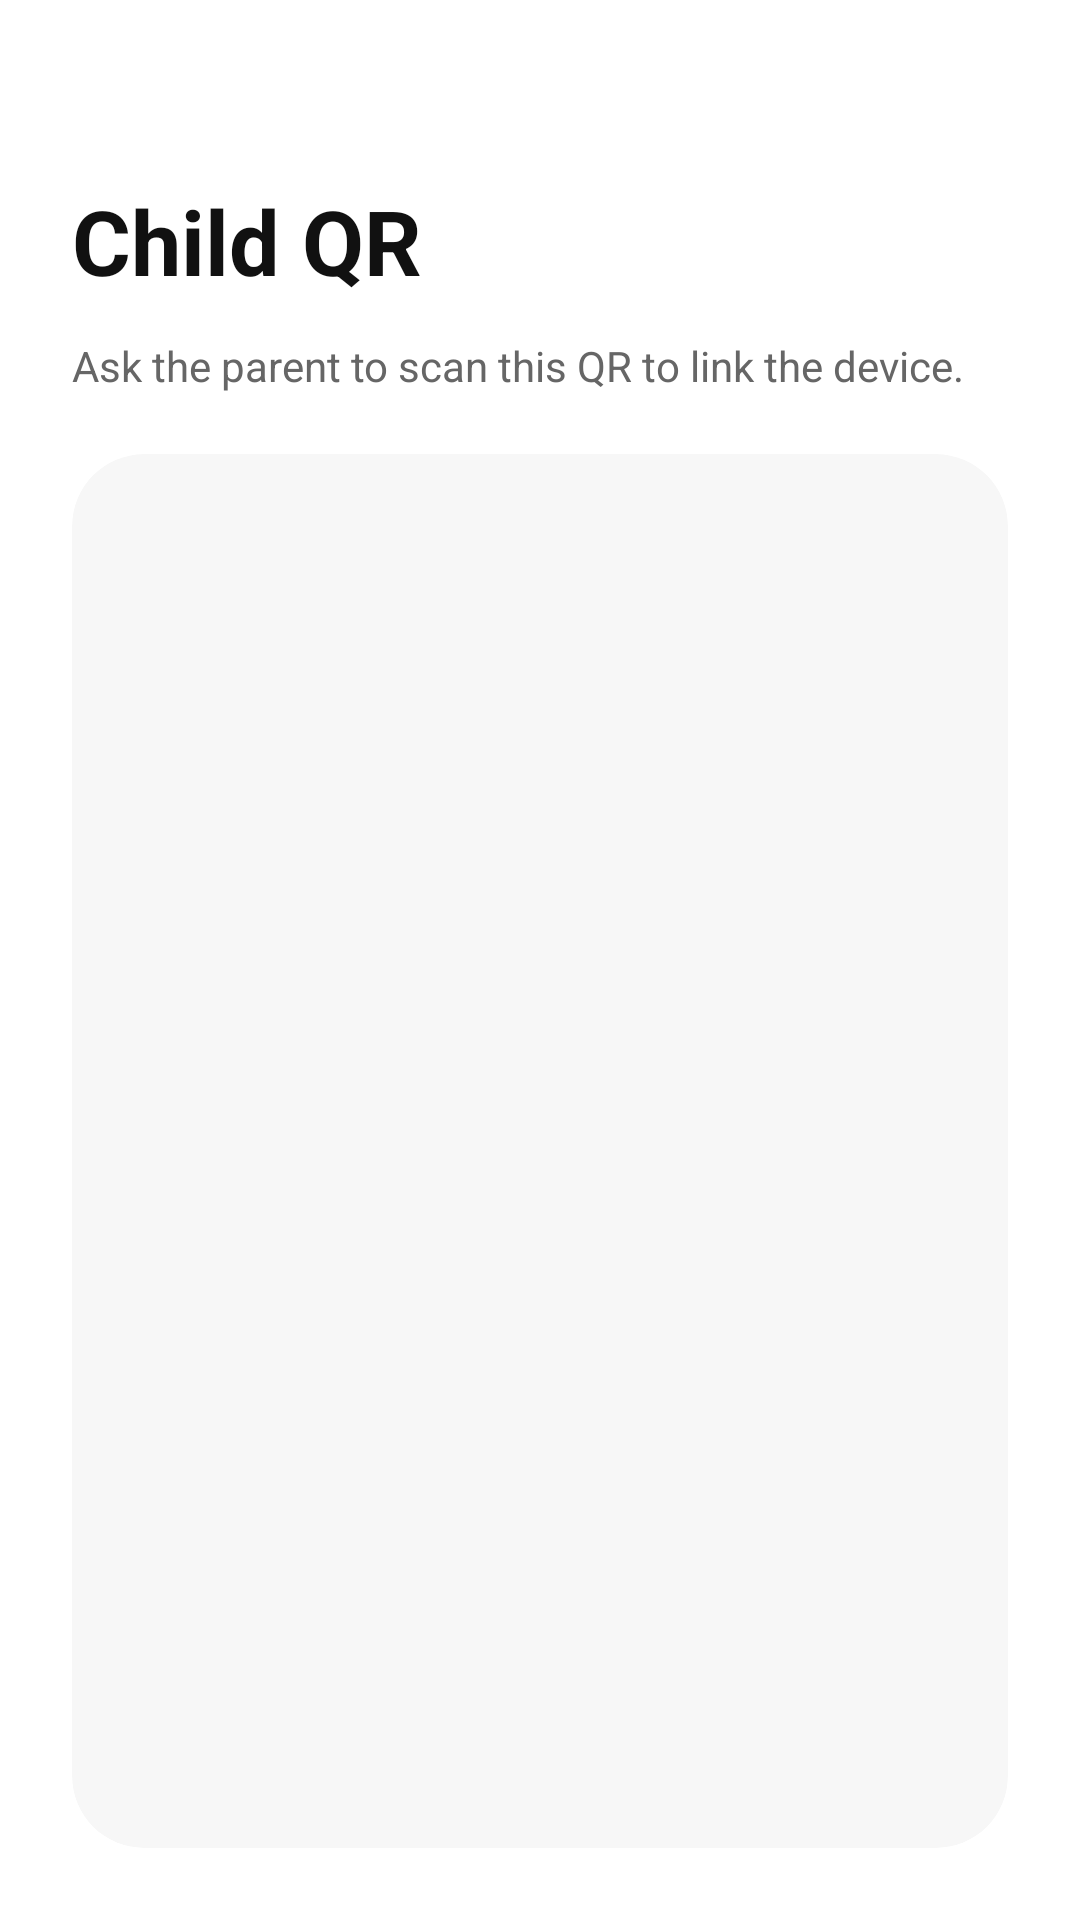

This screen was rendered from an Android layout file. Write that file and the resources it references.
<!-- AndroidManifest.xml: application theme Theme.PureLauncher -->
<!-- res/layout/activity_child_qr.xml -->
<?xml version="1.0" encoding="utf-8"?>
<androidx.constraintlayout.widget.ConstraintLayout xmlns:android="http://schemas.android.com/apk/res/android"
    xmlns:app="http://schemas.android.com/apk/res-auto"
    android:id="@+id/main"
    android:layout_width="match_parent"
    android:layout_height="match_parent"
    android:background="@color/bg_primary"
    android:padding="24dp">

    <TextView
        android:id="@+id/tvTitle"
        android:layout_width="0dp"
        android:layout_height="wrap_content"
        android:layout_marginTop="36dp"
        android:text="Child QR"
        android:textColor="@color/text_primary"
        android:textSize="30sp"
        android:textStyle="bold"
        app:layout_constraintTop_toTopOf="parent"
        app:layout_constraintStart_toStartOf="parent"
        app:layout_constraintEnd_toEndOf="parent" />

    <TextView
        android:id="@+id/tvSubtitle"
        android:layout_width="0dp"
        android:layout_height="wrap_content"
        android:layout_marginTop="12dp"
        android:text="Ask the parent to scan this QR to link the device."
        android:textColor="@color/text_secondary"
        android:textSize="14sp"
        app:layout_constraintTop_toBottomOf="@id/tvTitle"
        app:layout_constraintStart_toStartOf="parent"
        app:layout_constraintEnd_toEndOf="parent" />

    <androidx.cardview.widget.CardView
        android:id="@+id/cardQr"
        android:layout_width="0dp"
        android:layout_height="0dp"
        android:layout_marginTop="20dp"
        app:cardBackgroundColor="@color/bg_card"
        app:cardCornerRadius="24dp"
        app:cardElevation="0dp"
        app:layout_constraintTop_toBottomOf="@id/tvSubtitle"
        app:layout_constraintBottom_toBottomOf="parent"
        app:layout_constraintStart_toStartOf="parent"
        app:layout_constraintEnd_toEndOf="parent">

        <LinearLayout
            android:layout_width="match_parent"
            android:layout_height="match_parent"
            android:gravity="center"
            android:orientation="vertical"
            android:padding="24dp">

            <ImageView
                android:id="@+id/ivQrPreview"
                android:layout_width="240dp"
                android:layout_height="240dp"
                android:background="@android:color/transparent"
                android:contentDescription="QR"
                android:scaleType="fitCenter" />

            <TextView
                android:id="@+id/tvQrStatus"
                android:layout_width="match_parent"
                android:layout_height="wrap_content"
                android:layout_marginTop="8dp"
                android:gravity="center"
                android:text=""
                android:textColor="@color/text_secondary"
                android:textSize="14sp" />
        </LinearLayout>

    </androidx.cardview.widget.CardView>

</androidx.constraintlayout.widget.ConstraintLayout>
<!-- resources referenced by this layout -->
<resources>
  <color name="bg_card">#F7F7F7</color>
  <color name="bg_primary">#FFFFFF</color>
  <color name="text_primary">#111111</color>
  <color name="text_secondary">#666666</color>
  <style name="Theme.PureLauncher" parent="Base.Theme.PureLauncher" />
  <style name="Base.Theme.PureLauncher" parent="Theme.Material3.DayNight.NoActionBar">
          
          <item name="android:windowBackground">@color/bg_primary</item>
          
          <item name="android:windowAnimationStyle">@style/NoWindowAnimation</item>
      </style>
  <style name="NoWindowAnimation">
          <item name="android:activityOpenEnterAnimation">@null</item>
          <item name="android:activityOpenExitAnimation">@null</item>
          <item name="android:activityCloseEnterAnimation">@null</item>
          <item name="android:activityCloseExitAnimation">@null</item>
          <item name="android:taskOpenEnterAnimation">@null</item>
          <item name="android:taskOpenExitAnimation">@null</item>
          <item name="android:taskCloseEnterAnimation">@null</item>
          <item name="android:taskCloseExitAnimation">@null</item>
          <item name="android:taskToFrontEnterAnimation">@null</item>
          <item name="android:taskToFrontExitAnimation">@null</item>
      </style>
</resources>
